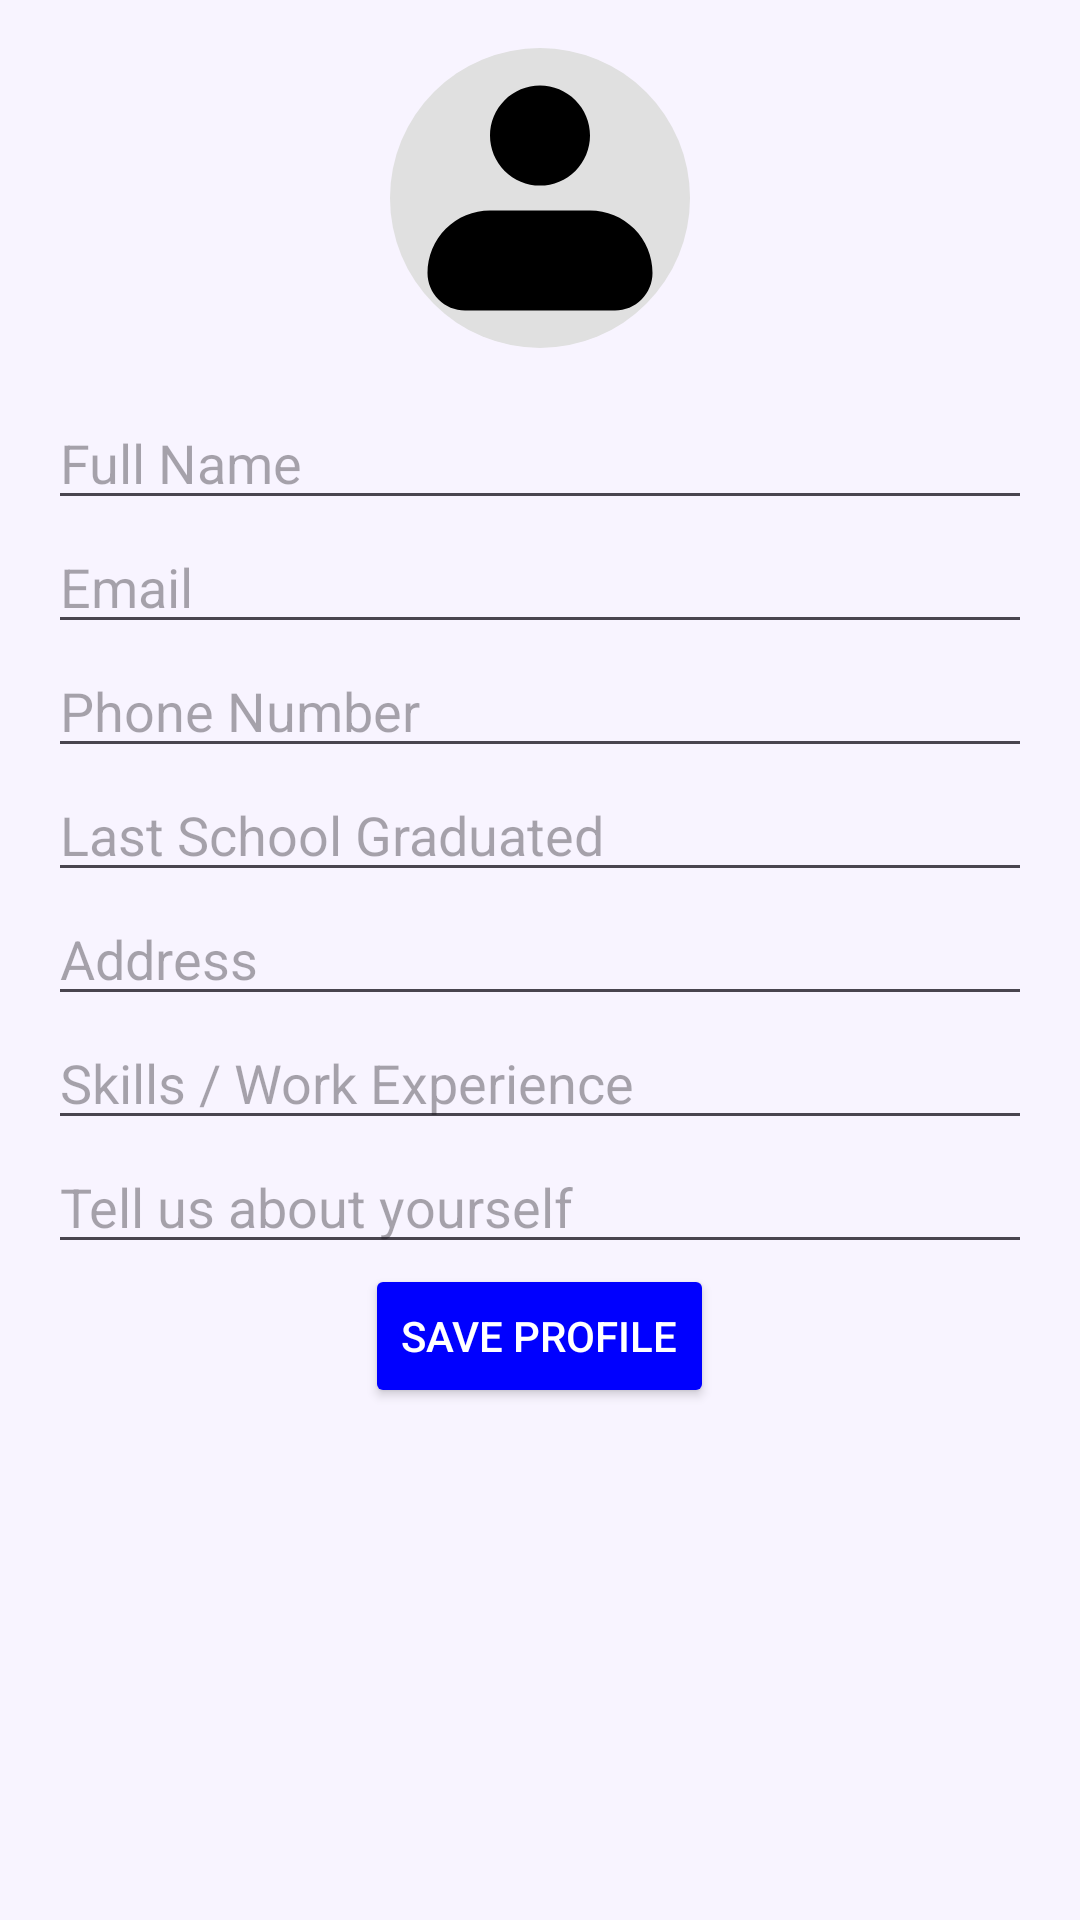

Produce the Android XML layout that renders to this screen, including the resource entries it uses.
<!-- AndroidManifest.xml: application theme Theme.IFrelix -->
<!-- res/layout/activity_me.xml -->
<?xml version="1.0" encoding="utf-8"?>
<LinearLayout xmlns:android="http://schemas.android.com/apk/res/android"
    android:layout_width="match_parent"
    android:layout_height="match_parent"
    android:orientation="vertical"
    android:padding="16dp"
    android:background="#f8f4ff">

    
    <ImageView
        android:id="@+id/profileImage"
        android:layout_width="100dp"
        android:layout_height="100dp"
        android:layout_gravity="center"
        android:src="@drawable/ic_profile_placeholder"
        android:background="@drawable/circle_background"
        android:scaleType="centerCrop"
        android:layout_marginBottom="16dp"
        android:clickable="true"
        android:focusable="true" />

    
    <EditText
        android:id="@+id/fullName"
        android:layout_width="match_parent"
        android:layout_height="wrap_content"
        android:hint="Full Name"
        android:inputType="text" />

    
    <EditText
        android:id="@+id/email"
        android:layout_width="match_parent"
        android:layout_height="wrap_content"
        android:hint="Email"
        android:inputType="textEmailAddress" />

    
    <EditText
        android:id="@+id/phoneNumber"
        android:layout_width="match_parent"
        android:layout_height="wrap_content"
        android:hint="Phone Number"
        android:inputType="phone" />

    
    <EditText
        android:id="@+id/school"
        android:layout_width="match_parent"
        android:layout_height="wrap_content"
        android:hint="Last School Graduated"
        android:inputType="text" />

    
    <EditText
        android:id="@+id/address"
        android:layout_width="match_parent"
        android:layout_height="wrap_content"
        android:hint="Address"
        android:inputType="text" />

    
    <EditText
        android:id="@+id/skills"
        android:layout_width="match_parent"
        android:layout_height="wrap_content"
        android:hint="Skills / Work Experience"
        android:inputType="textMultiLine" />

    
    <EditText
        android:id="@+id/about"
        android:layout_width="match_parent"
        android:layout_height="wrap_content"
        android:hint="Tell us about yourself"
        android:inputType="textMultiLine" />

    
    <Button
        android:id="@+id/saveProfileButton"
        android:layout_width="wrap_content"
        android:layout_height="wrap_content"
        android:text="Save Profile"
        android:layout_gravity="center"
        android:backgroundTint="#0000FF"
        android:textColor="#FFFFFF" />
</LinearLayout>
<!-- resources referenced by this layout -->
<resources>
  <!-- drawable circle_background (drawable) -->
  <shape xmlns:android="http://schemas.android.com/apk/res/android">
      <solid android:color="#E0E0E0" />
      <corners android:radius="60dp" />
  </shape>
  <!-- drawable ic_profile_placeholder (drawable) -->
  <vector xmlns:android="http://schemas.android.com/apk/res/android"
      android:width="24dp"
      android:height="24dp"
      android:viewportWidth="24"
      android:viewportHeight="24">
      <path
          android:fillColor="#FF000000"
          android:fillType="evenOdd"
          android:pathData="M8 7c0-1.06 0.42-2.08 1.17-2.83S10.94 3 12 3s2.08 0.42 2.83 1.17S16 5.94 16 7s-0.42 2.08-1.17 2.83S13.06 11 12 11s-2.08-0.42-2.83-1.17S8 8.06 8 7Zm0 6c-1.33 0-2.6 0.53-3.54 1.46C3.53 15.4 3 16.67 3 18c0 0.8 0.32 1.56 0.88 2.12S5.2 21 6 21h12c0.8 0 1.56-0.32 2.12-0.88S21 18.8 21 18c0-1.33-0.53-2.6-1.46-3.54C18.6 13.53 17.33 13 16 13H8Z"/>
  </vector>
  <style name="Theme.IFrelix" parent="Base.Theme.IFrelix" />
  <style name="Base.Theme.IFrelix" parent="Theme.Material3.DayNight.NoActionBar">
          
          
      </style>
</resources>
